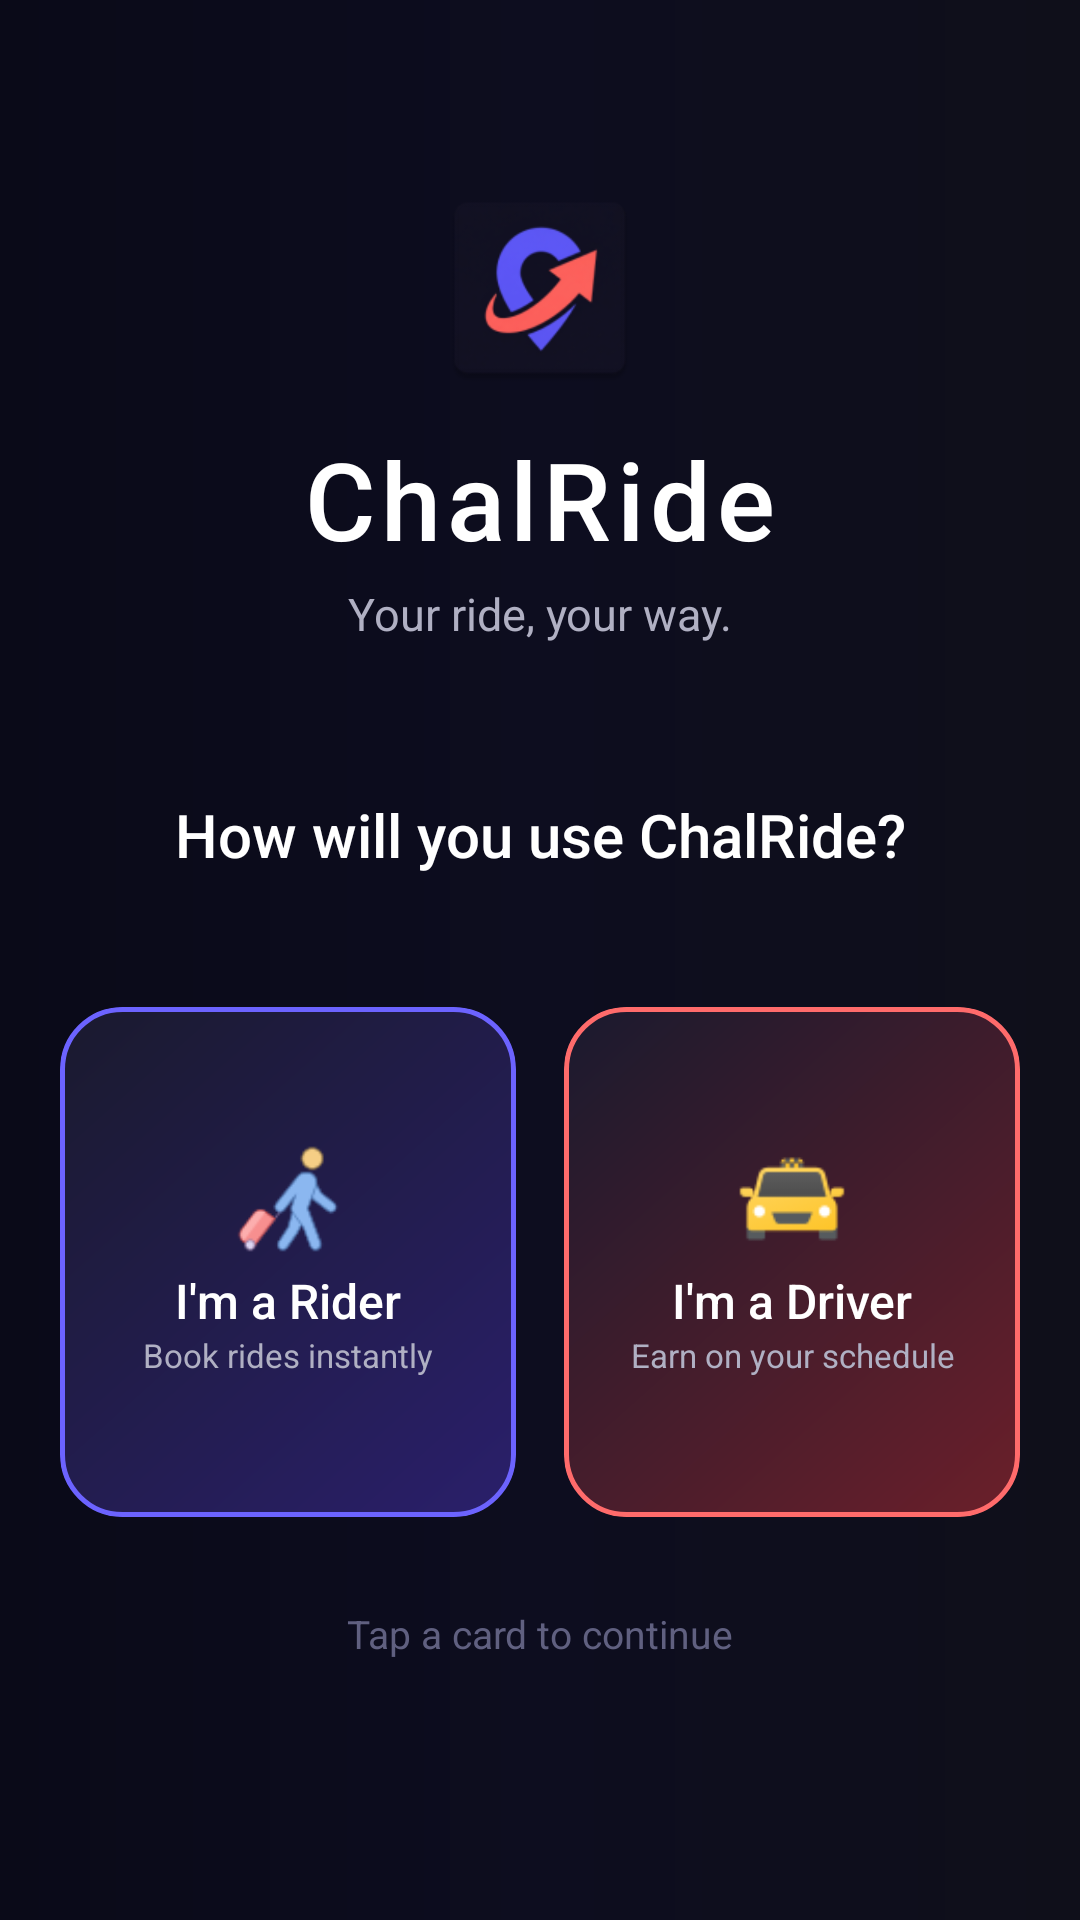

This screen was rendered from an Android layout file. Write that file and the resources it references.
<!-- AndroidManifest.xml: application theme Theme.ChalRide -->
<!-- res/layout/fragment_role_selection.xml -->
<?xml version="1.0" encoding="utf-8"?>
<androidx.constraintlayout.widget.ConstraintLayout
    xmlns:android="http://schemas.android.com/apk/res/android"
    xmlns:app="http://schemas.android.com/apk/res-auto"
    android:layout_width="match_parent"
    android:layout_height="match_parent"
    android:background="@drawable/bg_app_gradient"
    android:paddingHorizontal="20dp">

    <ImageView
        android:id="@+id/ivLogo"
        android:layout_width="72dp"
        android:layout_height="72dp"
        android:src="@mipmap/ic_launcher"
        app:layout_constraintTop_toTopOf="parent"
        app:layout_constraintStart_toStartOf="parent"
        app:layout_constraintEnd_toEndOf="parent"
        android:layout_marginTop="60dp"/>

    <TextView
        android:id="@+id/tvAppName"
        android:layout_width="wrap_content"
        android:layout_height="wrap_content"
        android:text="ChalRide"
        android:textColor="@color/text_primary"
        android:textSize="36sp"
        android:fontFamily="sans-serif-medium"
        android:letterSpacing="0.05"
        app:layout_constraintTop_toBottomOf="@id/ivLogo"
        app:layout_constraintStart_toStartOf="parent"
        app:layout_constraintEnd_toEndOf="parent"
        android:layout_marginTop="10dp"/>

    <TextView
        android:id="@+id/tvTagline"
        android:layout_width="wrap_content"
        android:layout_height="wrap_content"
        android:text="@string/tagline"
        android:textColor="@color/text_secondary"
        android:textSize="15sp"
        app:layout_constraintTop_toBottomOf="@id/tvAppName"
        app:layout_constraintStart_toStartOf="parent"
        app:layout_constraintEnd_toEndOf="parent"
        android:layout_marginTop="4dp"/>

    <TextView
        android:id="@+id/tvSelectRole"
        android:layout_width="wrap_content"
        android:layout_height="wrap_content"
        android:text="How will you use ChalRide?"
        android:textColor="@color/text_primary"
        android:textSize="20sp"
        android:fontFamily="sans-serif-medium"
        android:layout_marginTop="50dp"
        app:layout_constraintTop_toBottomOf="@id/tvTagline"
        app:layout_constraintStart_toStartOf="parent"
        app:layout_constraintEnd_toEndOf="parent"/>

    
    <androidx.cardview.widget.CardView
        android:id="@+id/cardRider"
        android:layout_width="0dp"
        android:layout_height="170dp"
        android:layout_marginTop="44dp"
        android:layout_marginEnd="8dp"
        app:cardCornerRadius="20dp"
        app:cardElevation="0dp"
        app:cardBackgroundColor="@color/transparent"
        app:layout_constraintTop_toBottomOf="@id/tvSelectRole"
        app:layout_constraintStart_toStartOf="parent"
        app:layout_constraintEnd_toStartOf="@id/cardDriver">

        <androidx.constraintlayout.widget.ConstraintLayout
            android:layout_width="match_parent"
            android:layout_height="match_parent"
            android:background="@drawable/bg_role_card_rider"
            android:padding="16dp">

            <ImageView
                android:id="@+id/ivRider"
                android:layout_width="36dp"
                android:layout_height="36dp"
                android:src="@drawable/ic_rider"
                app:layout_constraintTop_toTopOf="parent"
                app:layout_constraintBottom_toTopOf="@id/tvRiderTitle"
                app:layout_constraintStart_toStartOf="parent"
                app:layout_constraintEnd_toEndOf="parent"
                android:layout_marginTop="30dp"/>

            <TextView
                android:id="@+id/tvRiderTitle"
                android:layout_width="wrap_content"
                android:layout_height="wrap_content"
                android:text="I'm a Rider"
                android:textColor="@color/text_primary"
                android:textSize="16sp"
                android:fontFamily="sans-serif-medium"
                app:layout_constraintTop_toBottomOf="@id/ivRider"
                app:layout_constraintStart_toStartOf="parent"
                app:layout_constraintEnd_toEndOf="parent"
                android:layout_marginTop="5dp"/>

            <TextView
                android:id="@+id/tvRiderDesc"
                android:layout_width="0dp"
                android:layout_height="wrap_content"
                android:text="Book rides instantly"
                android:textColor="@color/text_secondary"
                android:textSize="11sp"
                android:gravity="center"
                android:maxLines="1"
                android:ellipsize="end"
                app:layout_constraintTop_toBottomOf="@id/tvRiderTitle"
                app:layout_constraintStart_toStartOf="parent"
                app:layout_constraintEnd_toEndOf="parent"/>

        </androidx.constraintlayout.widget.ConstraintLayout>
    </androidx.cardview.widget.CardView>

    
    <androidx.cardview.widget.CardView
        android:id="@+id/cardDriver"
        android:layout_width="0dp"
        android:layout_height="170dp"
        android:layout_marginTop="44dp"
        android:layout_marginStart="8dp"
        app:cardCornerRadius="20dp"
        app:cardElevation="0dp"
        app:cardBackgroundColor="@color/transparent"
        app:layout_constraintTop_toBottomOf="@id/tvSelectRole"
        app:layout_constraintStart_toEndOf="@id/cardRider"
        app:layout_constraintEnd_toEndOf="parent">

        <androidx.constraintlayout.widget.ConstraintLayout
            android:layout_width="match_parent"
            android:layout_height="match_parent"
            android:background="@drawable/bg_role_card_driver"
            android:padding="16dp">

            <ImageView
                android:id="@+id/ivDriver"
                android:layout_width="36dp"
                android:layout_height="36dp"
                android:src="@drawable/ic_driver"
                app:layout_constraintTop_toTopOf="parent"
                app:layout_constraintBottom_toTopOf="@id/tvDriverTitle"
                app:layout_constraintStart_toStartOf="parent"
                app:layout_constraintEnd_toEndOf="parent"
                android:layout_marginTop="30dp"/>

            <TextView
                android:id="@+id/tvDriverTitle"
                android:layout_width="wrap_content"
                android:layout_height="wrap_content"
                android:text="I'm a Driver"
                android:textColor="@color/text_primary"
                android:textSize="16sp"
                android:fontFamily="sans-serif-medium"
                app:layout_constraintTop_toBottomOf="@id/ivDriver"
                app:layout_constraintStart_toStartOf="parent"
                app:layout_constraintEnd_toEndOf="parent"
                android:layout_marginTop="5dp"/>

            <TextView
                android:id="@+id/tvDriverDesc"
                android:layout_width="0dp"
                android:layout_height="wrap_content"
                android:text="Earn on your schedule"
                android:textColor="@color/text_secondary"
                android:textSize="11sp"
                android:gravity="center"
                android:maxLines="1"
                android:ellipsize="end"
                app:layout_constraintTop_toBottomOf="@id/tvDriverTitle"
                app:layout_constraintStart_toStartOf="parent"
                app:layout_constraintEnd_toEndOf="parent"/>

        </androidx.constraintlayout.widget.ConstraintLayout>
    </androidx.cardview.widget.CardView>

    <TextView
        android:id="@+id/tvBottomHint"
        android:layout_width="wrap_content"
        android:layout_height="wrap_content"
        android:text="Tap a card to continue"
        android:textColor="@color/text_hint"
        android:textSize="13sp"
        android:layout_marginTop="30dp"
        app:layout_constraintTop_toBottomOf="@id/cardRider"
        app:layout_constraintStart_toStartOf="parent"
        app:layout_constraintEnd_toEndOf="parent"/>

</androidx.constraintlayout.widget.ConstraintLayout>
<!-- resources referenced by this layout -->
<resources>
  <color name="text_hint">#606080</color>
  <color name="text_primary">#FFFFFF</color>
  <color name="text_secondary">#B0B0C3</color>
  <color name="transparent">#00000000</color>
  <!-- drawable bg_app_gradient (drawable) -->
  <?xml version="1.0" encoding="utf-8"?>
  <shape xmlns:android="http://schemas.android.com/apk/res/android"
      android:shape="rectangle">
      <gradient
          android:startColor="#0F0F1A"
          android:centerColor="#0D0D1F"
          android:endColor="#0A0A18"
          android:angle="180"/>
  </shape>
  <!-- drawable bg_role_card_driver (drawable) -->
  <?xml version="1.0" encoding="utf-8"?>
  <shape xmlns:android="http://schemas.android.com/apk/res/android"
      android:shape="rectangle">
      <gradient
          android:startColor="#6B1F2A"
          android:endColor="#1A1A2E"
          android:angle="135"/>
      <stroke
          android:width="1.5dp"
          android:color="#FF6B6B"/>
      <corners android:radius="20dp"/>
  </shape>
  <!-- drawable bg_role_card_rider (drawable) -->
  <?xml version="1.0" encoding="utf-8"?>
  <shape xmlns:android="http://schemas.android.com/apk/res/android"
      android:shape="rectangle">
      <gradient
          android:startColor="#2A1F6B"
          android:endColor="#1A1A2E"
          android:angle="135"/>
      <stroke
          android:width="1.5dp"
          android:color="#6C63FF"/>
      <corners android:radius="20dp"/>
  </shape>
  <!-- drawable ic_driver: png bitmap (drawable, 1665 bytes) -->
  <!-- drawable ic_rider: png bitmap (drawable, 2425 bytes) -->
  <!-- mipmap ic_launcher: webp bitmap (mipmap-hdpi, 2992 bytes) -->
  <string name="tagline">Your ride, your way.</string>
  <style name="Theme.ChalRide" parent="Theme.Material3.Dark.NoActionBar">
          <item name="colorPrimary">@color/brand_primary</item>
          <item name="colorPrimaryVariant">@color/bg_surface</item>
          <item name="colorOnPrimary">@color/white</item>
          <item name="colorSecondary">@color/brand_accent</item>
          <item name="android:windowBackground">@color/bg_dark</item>
          <item name="android:statusBarColor">@color/bg_dark</item>
          <item name="android:navigationBarColor">@color/bg_dark</item>
          <item name="android:windowLightStatusBar">false</item>
      </style>
  <color name="brand_primary">#6C63FF</color>
  <color name="bg_surface">#16213E</color>
  <color name="white">#FFFFFFFF</color>
  <color name="brand_accent">#4ECDC4</color>
  <color name="bg_dark">#0F0F1A</color>
</resources>
